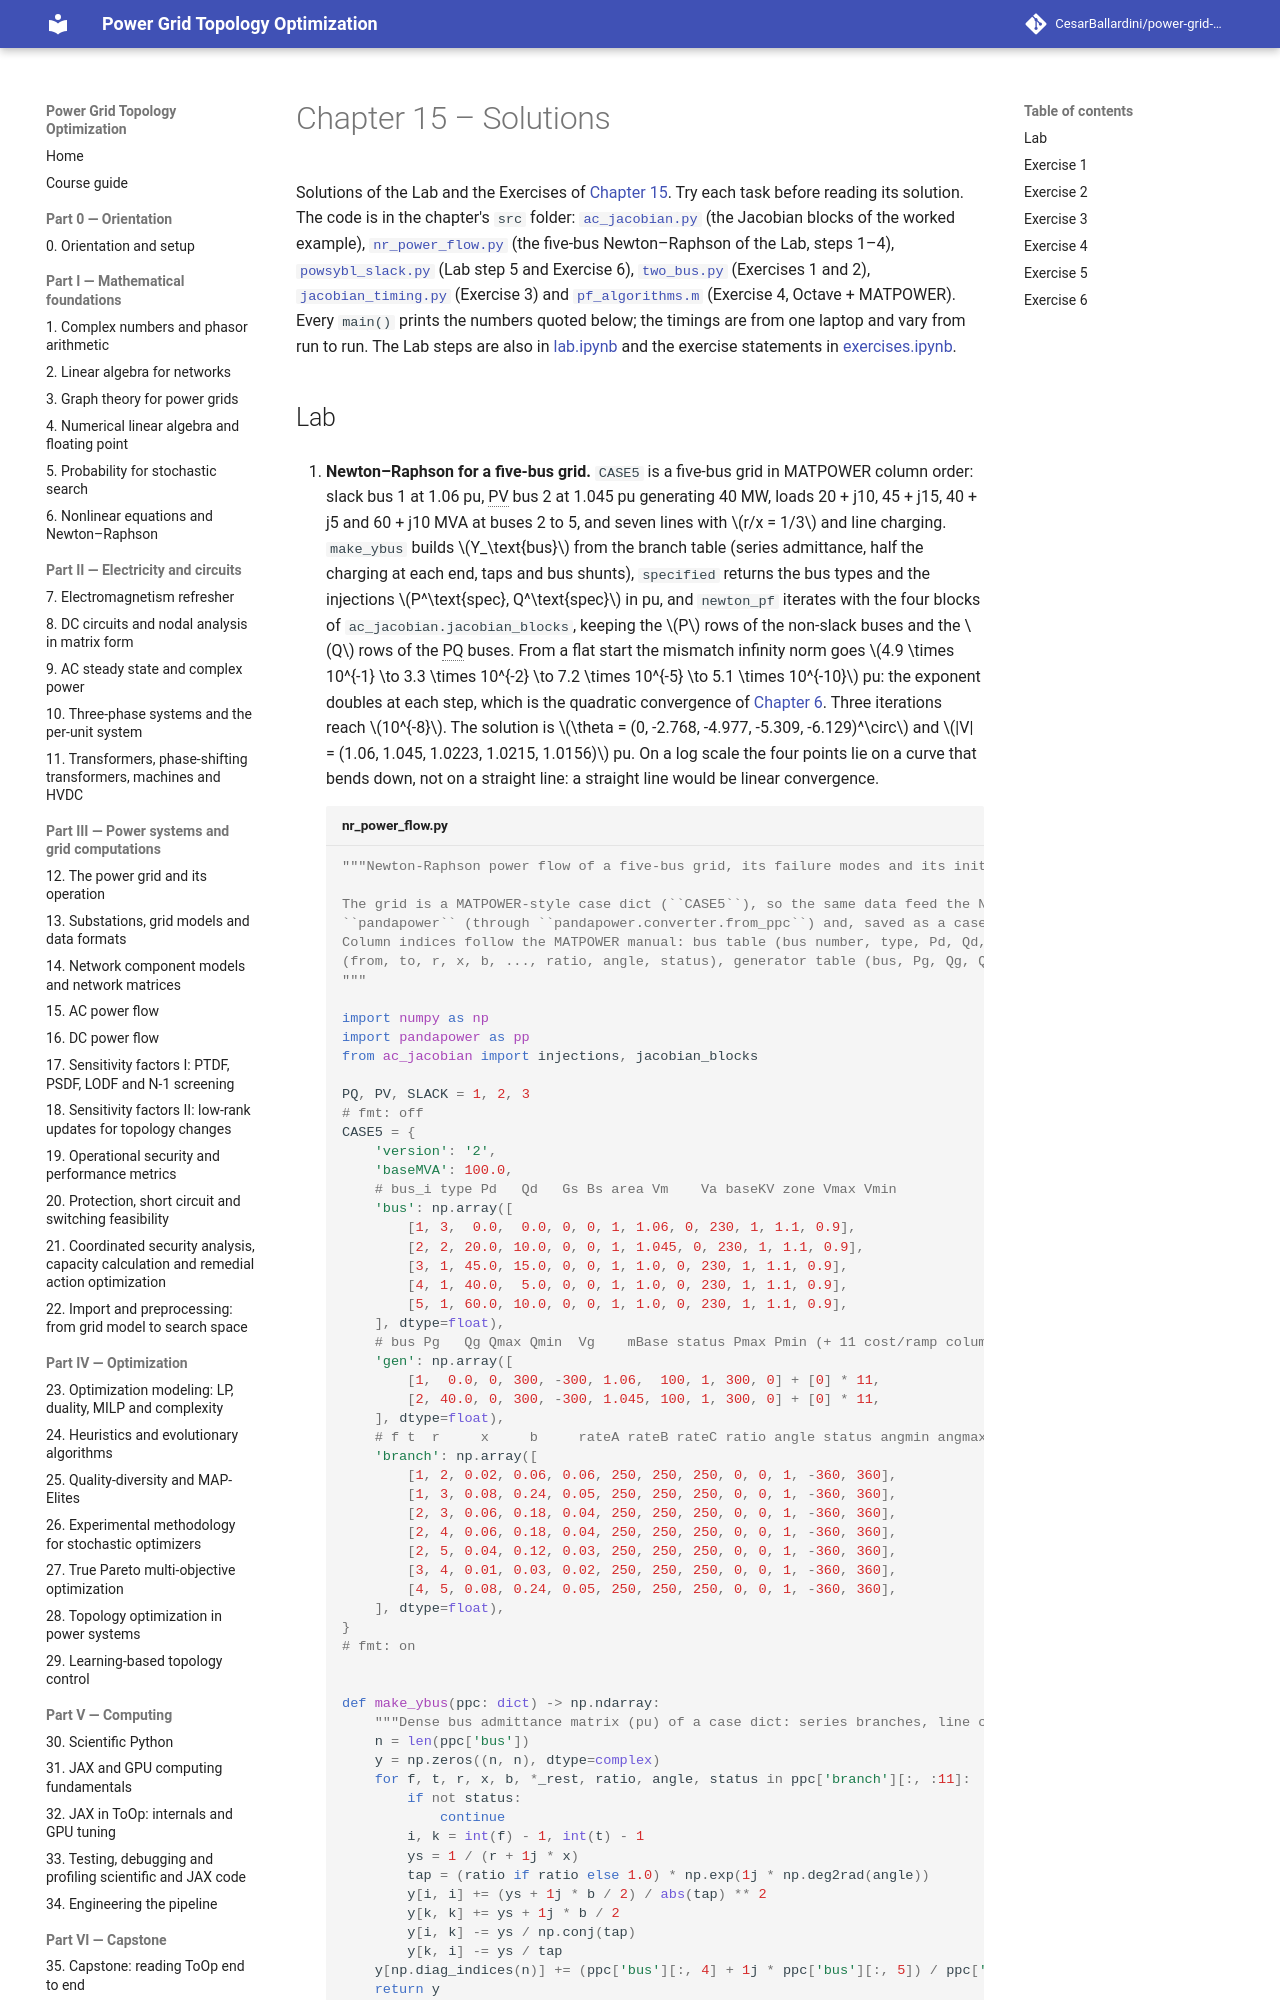

repository: CesarBallardini/power-grid-topology-optimization-course · page: dev/part-3-power-systems/ch15-ac-power-flow/solutions/index.html · generator: mkdocs

# Chapter 15 – Solutions

Solutions of the Lab and the Exercises of [Chapter 15](index.md). Try each task before reading its solution. The
code is in the chapter's `src` folder: [`ac_jacobian.py`](src/ac_jacobian.py) (the Jacobian blocks of the worked
example), [`nr_power_flow.py`](src/nr_power_flow.py) (the five-bus Newton–Raphson of the Lab, steps 1–4),
[`powsybl_slack.py`](src/powsybl_slack.py) (Lab step 5 and Exercise 6), [`two_bus.py`](src/two_bus.py)
(Exercises 1 and 2), [`jacobian_timing.py`](src/jacobian_timing.py) (Exercise 3) and
[`pf_algorithms.m`](src/pf_algorithms.m) (Exercise 4, Octave + MATPOWER). Every `main()` prints the numbers quoted
below; the timings are from one laptop and vary from run to run. The Lab steps are also in
[lab.ipynb](src/lab.ipynb) and the exercise statements in [exercises.ipynb](src/exercises.ipynb).
